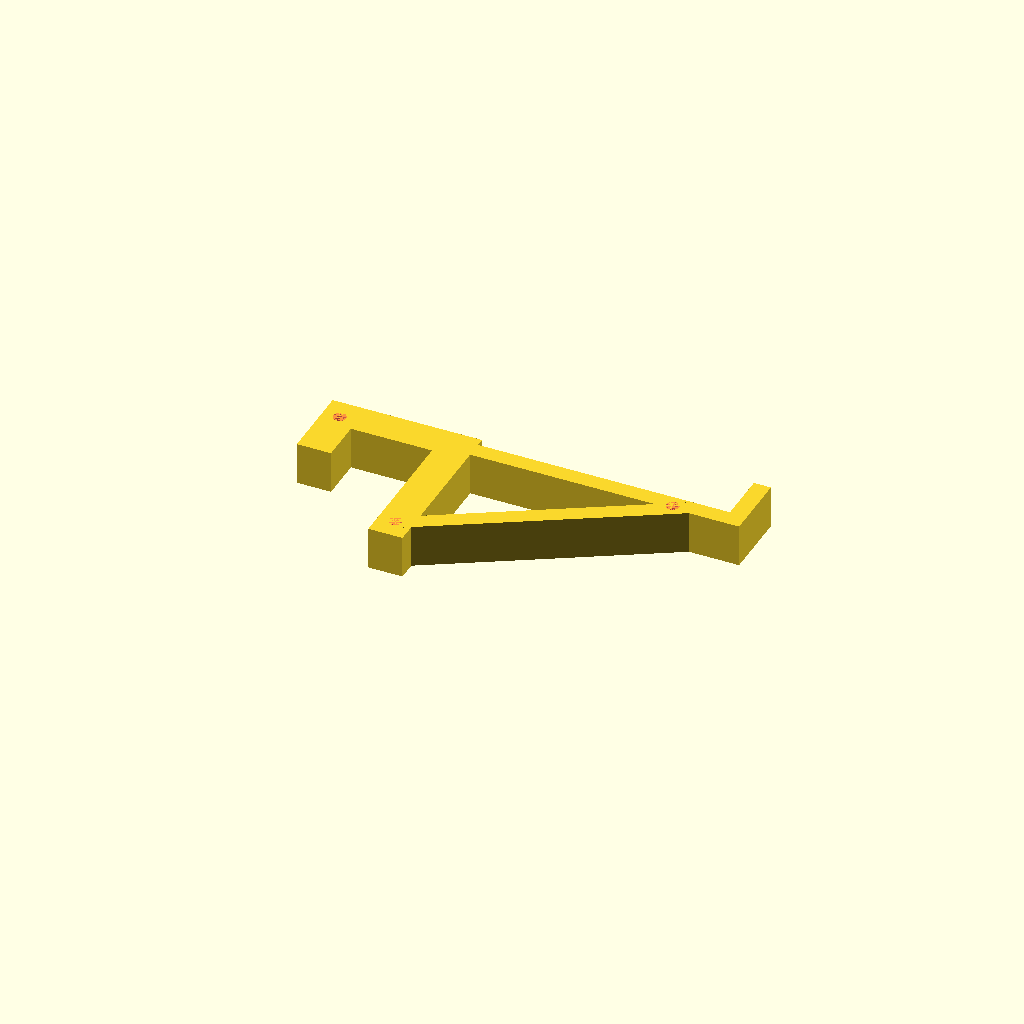
Cell 1 — every parameter at its default value.
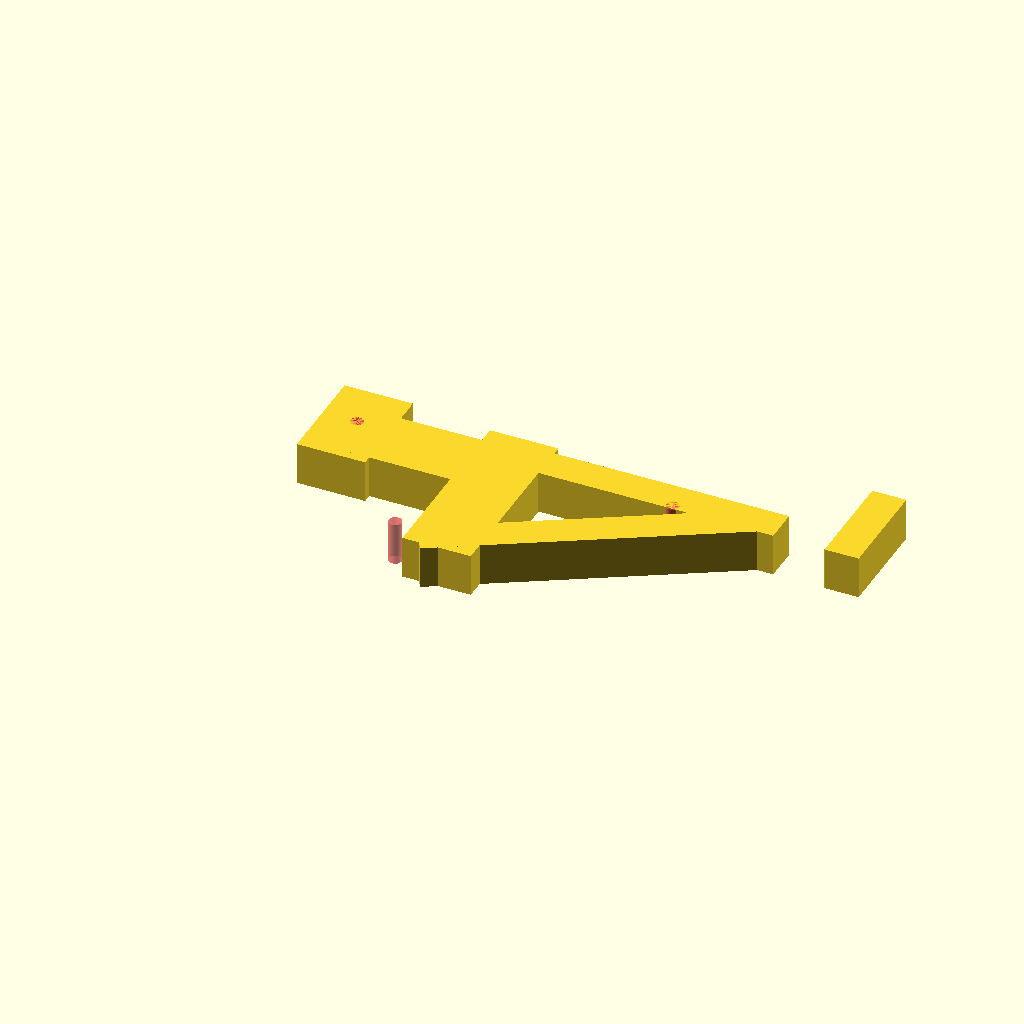
Cell 2: the same model with thick = 16.
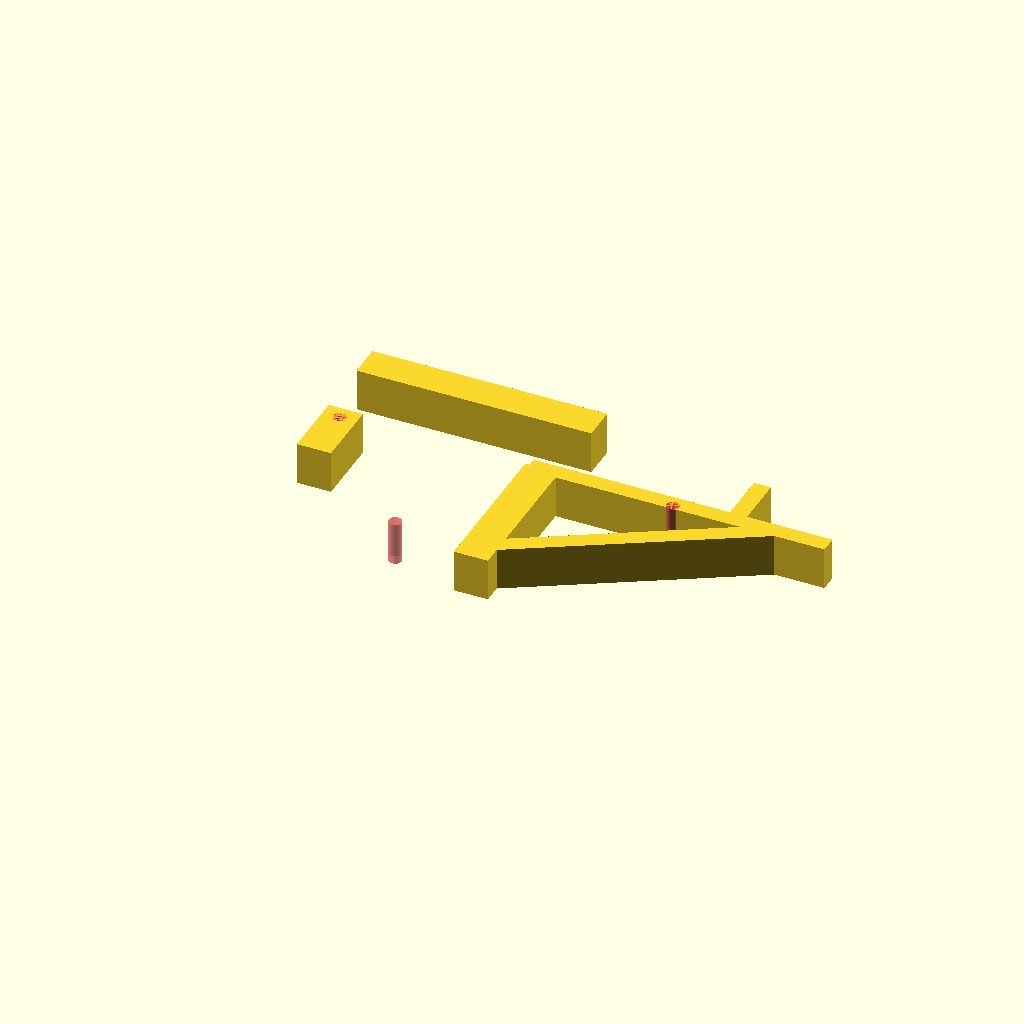
Cell 3: the same model with a2 = 40.
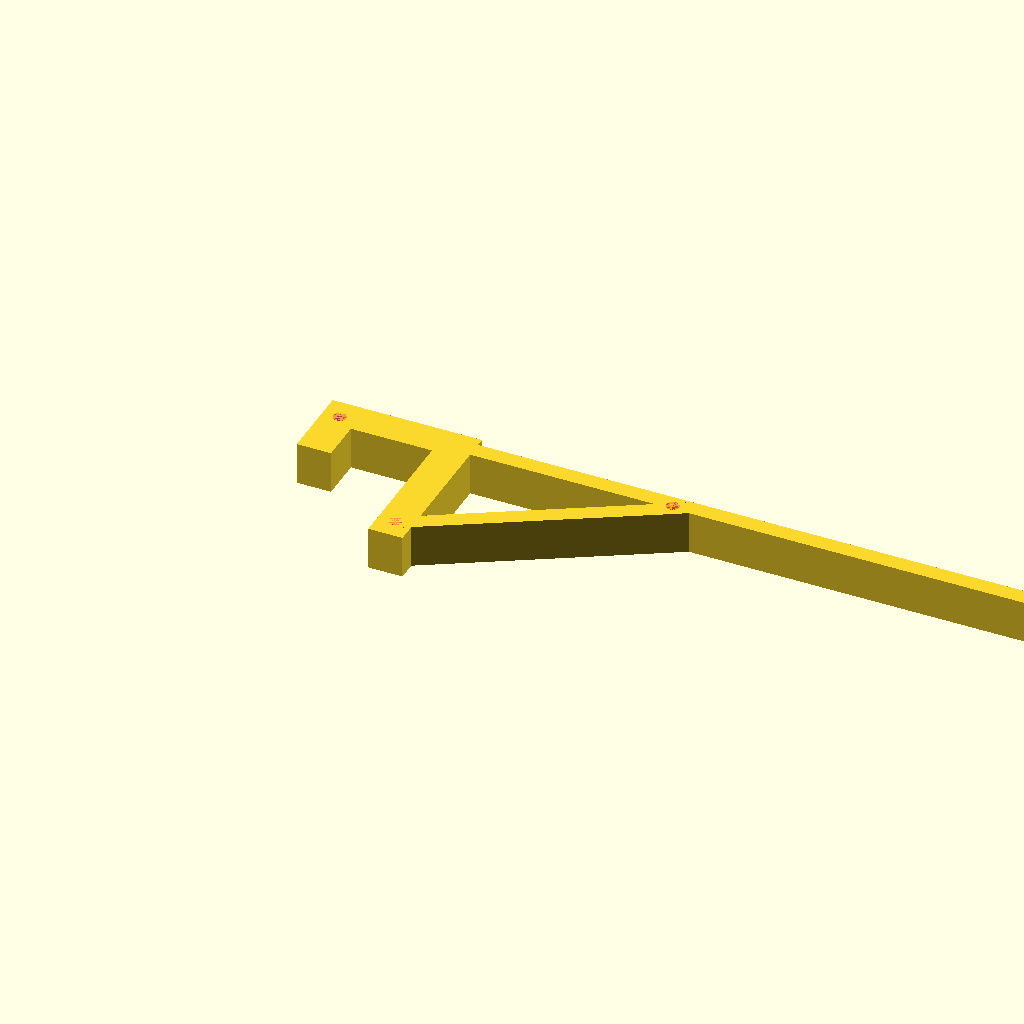
Cell 4: the same model with a3 = 140.
All cells are drawn from one camera (rotation 55°, 0°, 25°, orthographic, colour scheme Cornfield), so only the parameter changes between them.
Source of the model, original/batbox_g2/speaker-hanger.scad:
$fn=50;
thick=8;
a1=8;
a2=20;
a3=70;

module main(hh) {
    translate([0,2,0]) cube([thick,thick+a1,hh]);
    translate([0,a2-thick,0]) cube([2*thick+a2-1,thick,hh]);
    translate([thick+a2-1,0,0]) cube([thick,thick+a1,hh]);
    translate([thick+a2,14,0]) cube([a3,thick/2,hh]);
    translate([3*thick+a3,14,0]) cube([thick/2,thick+a1,hh]);
    translate([thick+a2-1,-20,0]) cube([thick,thick+a1+20,hh]);
    translate([thick+a2,-15,0]) rotate(-60) cube([thick/2,thick+a1+50,hh]);
}


module hole(hh) {
    #cylinder(hh,d=3);
}
module skinny(hh) {
    difference() {
    union() {
    translate([0,2,0]) cube([thick,thick+a1,hh]);
    translate([0,a2-thick,0]) cube([2*thick+a2-1,thick,hh]);
    translate([thick+a2-1,0,0]) cube([thick,thick+a1,hh]);
    translate([thick+a2,14,0]) cube([a3,thick/2,hh]);
    translate([3*thick+a3,14,0]) cube([thick/2,thick+a1,hh]);
    translate([thick+a2-1,-20,0]) cube([thick,thick+a1+20,hh]);
    translate([thick+a2,-15,0]) rotate(-60) cube([thick/2,thick+a1+50,hh]);
    }
    translate([thick/2,15,0]) hole(hh);
    translate([31,-15,0]) hole(hh);
    translate([82,15,0]) hole(hh);
    }
}

//main(hh=170);
skinny(hh=10);
Parameter table extracted from the source (name, type, default, range or options):
thick: number, default 8
a1: number, default 8
a2: number, default 20
a3: number, default 70
